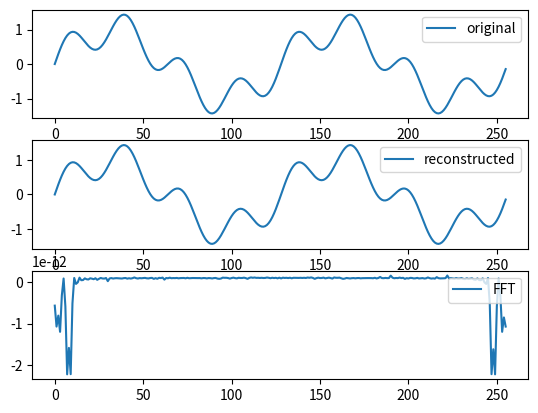

Write the Python code that produced this figure.
from cmath import exp, pi, sin
from re import I
import matplotlib.pyplot as mplt

def FFT(P):

    n = len(P)

    if n == 1:
        return P

    else:
        w = exp((2.0 * pi * 1.0j) / n)


        Pe = []
        Po = []
        for i in range(0, n, 2):
            Pe.append(P[ i ])
        for i in range(1, n, 2):
            Po.append(P[ i ])

        ye = FFT(Pe)
        yo = FFT(Po)

        y = [0.0] * n
        for q in range(int(n * 0.5)):
            y[q] = ye[q] + (w**q)*yo[q]
            y[q + int(n/2)] = ye[q] - (w**q)*yo[q]

    return y

def iFFT(P):

    n = len(P)

    if n == 1:
        return P

    else:
        w = exp((-2.0 * pi * 1.0j) / n)


        Pe = []
        Po = []
        for i in range(0, n, 2):
            Pe.append(P[ i ])
        for i in range(1, n, 2):
            Po.append(P[ i ])

        ye = iFFT(Pe)
        yo = iFFT(Po)

        y = [0.0] * n
        for q in range(int(n * 0.5)):
            y[q] = ye[q] + (w**q)*yo[q]
            y[q + int(n/2)] = ye[q] - (w**q)*yo[q]

    return y

#must be a power of 2
size = 256
testData = []

SAMPLERATE = 44100.0
dt = 1.0/SAMPLERATE

f = 1.0/(size/SAMPLERATE)
time = 0.0
for i in range(size):

    testData.append( sin(2.0 * pi * 2.0 * f * time).real + 0.5 * sin(2.0 * pi * 8.0 * f * time).real )

    time += dt

fftData = FFT(testData)

##### DO SOMETHING WITH FFT DATA #####


##### DO SOMETHING WITH FFT DATA #####

ifftData = iFFT(fftData)

for q in range( len(ifftData ) ):
    ifftData[q] /= size


fig, (ax1, ax2, ax3) = mplt.subplots(3)

ax1.plot( testData, label = 'original' )
ax2.plot( ifftData, label = 'reconstructed' )
ax3.plot( fftData, label = 'FFT' )

ax1.legend( bbox_to_anchor = (1.0, 1), loc = 'upper right' )
ax2.legend( bbox_to_anchor = (1.0, 1), loc = 'upper right' )
ax3.legend( bbox_to_anchor = (1.0, 1), loc = 'upper right' )

mplt.show()